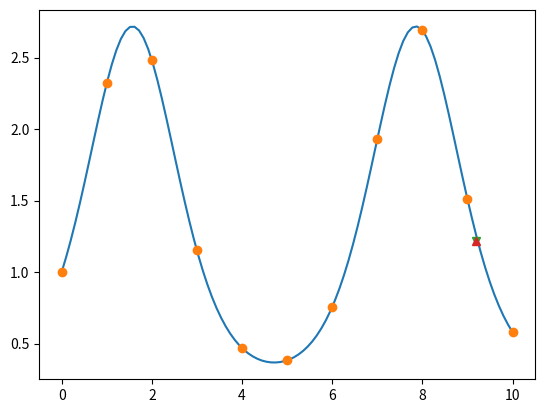

Recreate this plot in Python.
import numpy as np
import matplotlib.pyplot as plt

x_data, h = np.linspace(0, 10, 11, retstep=True)
print(h)

t = np.linspace(x_data[0],x_data[-1],100)
func = lambda x: np.exp(np.sin(x))
y_data = func(x_data)
# y_data = np.array([17,22,21,25])

def factorial(n):
    if n == 0: return 1
    if n == 1: return 1
    return n * factorial(n-1)

def backward_diff_array(x, y):
    npts = len(x)
    diffs = np.zeros((npts, npts))
    diffs[:,0] = y
    for order in range(1, npts):
        diffs[order:, order] = diffs[order:, order-1] - diffs[order-1:-1, order-1]
    return diffs

def p_forward(tbl, x, x0, h, n=None):
    if n is None: n = tbl.shape[-1]

    s = (x - x0) / h
    val = 0
    for j in range(n):
        w = np.prod([s-k for k in range(j)], initial=1.0) / factorial(j)
        val += tbl[j,j] * w

    return val

def p_backward(tbl, x, x0, h, n=None):
    if n is None: n = tbl.shape[-1]

    s = (x - x0) / h
    val = 0
    for j in range(n):
        w = np.prod([s+k for k in range(j)], initial=1.0) / factorial(j)
        val += tbl[-1,j] * w

    return val

res = backward_diff_array(x_data, y_data)

x  = 9.2

pb = p_backward(res, x, x_data[-1], h)
pf = p_forward(res, x, x_data[0], h)
print(pb, pf)


fig, ax = plt.subplots()
ax.plot(t, func(t))
ax.plot(x_data, y_data, "o")
ax.plot([x,],[pb,], "v")
ax.plot([x,],[pf,], "^")
plt.show()

